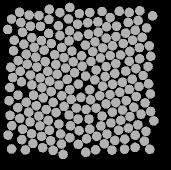

The data file committed next to this chart (first rows):
58.756, 135.04, 0
47.32, 83.27, 0
50.03, 140.9, 0
59.95, 144.9, 0
69.39, 149.3, 0
80.59, 152.9, 0
89.88, 156.7, 0
98.28, 163.4, 0
97.58, 43.22, 0
88.37, 37.98, 0
78.39, 44.85, 0
68.58, 52.45, 0
61.49, 59.51, 0
54.13, 66.31, 0
46.28, 73.2, 0
38.11, 79.55, 0
40.23, 90.19, 0
41.5, 100.9, 0
37.99, 114.1, 0
46.3, 121.2, 0
48.72, 131.1, 0
42.62, 148.2, 0
51.55, 152.7, 0
61.54, 155.4, 0
70.62, 159.6, 0
81.46, 163.1, 0
83.02, 173.4, 0
89.69, 26.49, 0
79.95, 31.7, 0
68.93, 38.31, 0
60.45, 45.42, 0
51.89, 56.64, 0
43.86, 63.22, 0
33.52, 69.73, 0
30.76, 86.2, 0
32.58, 96.54, 0
29.86, 106.5, 0
29.04, 119.7, 0
37.79, 126.6, 0
39.87, 137.4, 0
28.06, 154.2, 0
41.8, 158.7, 0
52.9, 162.5, 0
62.62, 166.6, 0
73.12, 169.4, 0
69.35, 28.32, 0
58.99, 34.58, 0
50.45, 45.31, 0
42.56, 51.36, 0
34.2, 59.22, 0
30.01, 134.3, 0
31.83, 144.7, 0
31.55, 167.9, 0
45.34, 168.9, 0
49.06, 34.15, 0
40.86, 41.47, 0
27.54, 48.49, 0
39.55, 31.34, 0
31.51, 38.09, 0
140.7, 139.4, 0
152.2, 98.2, 0
... 147 more rows
